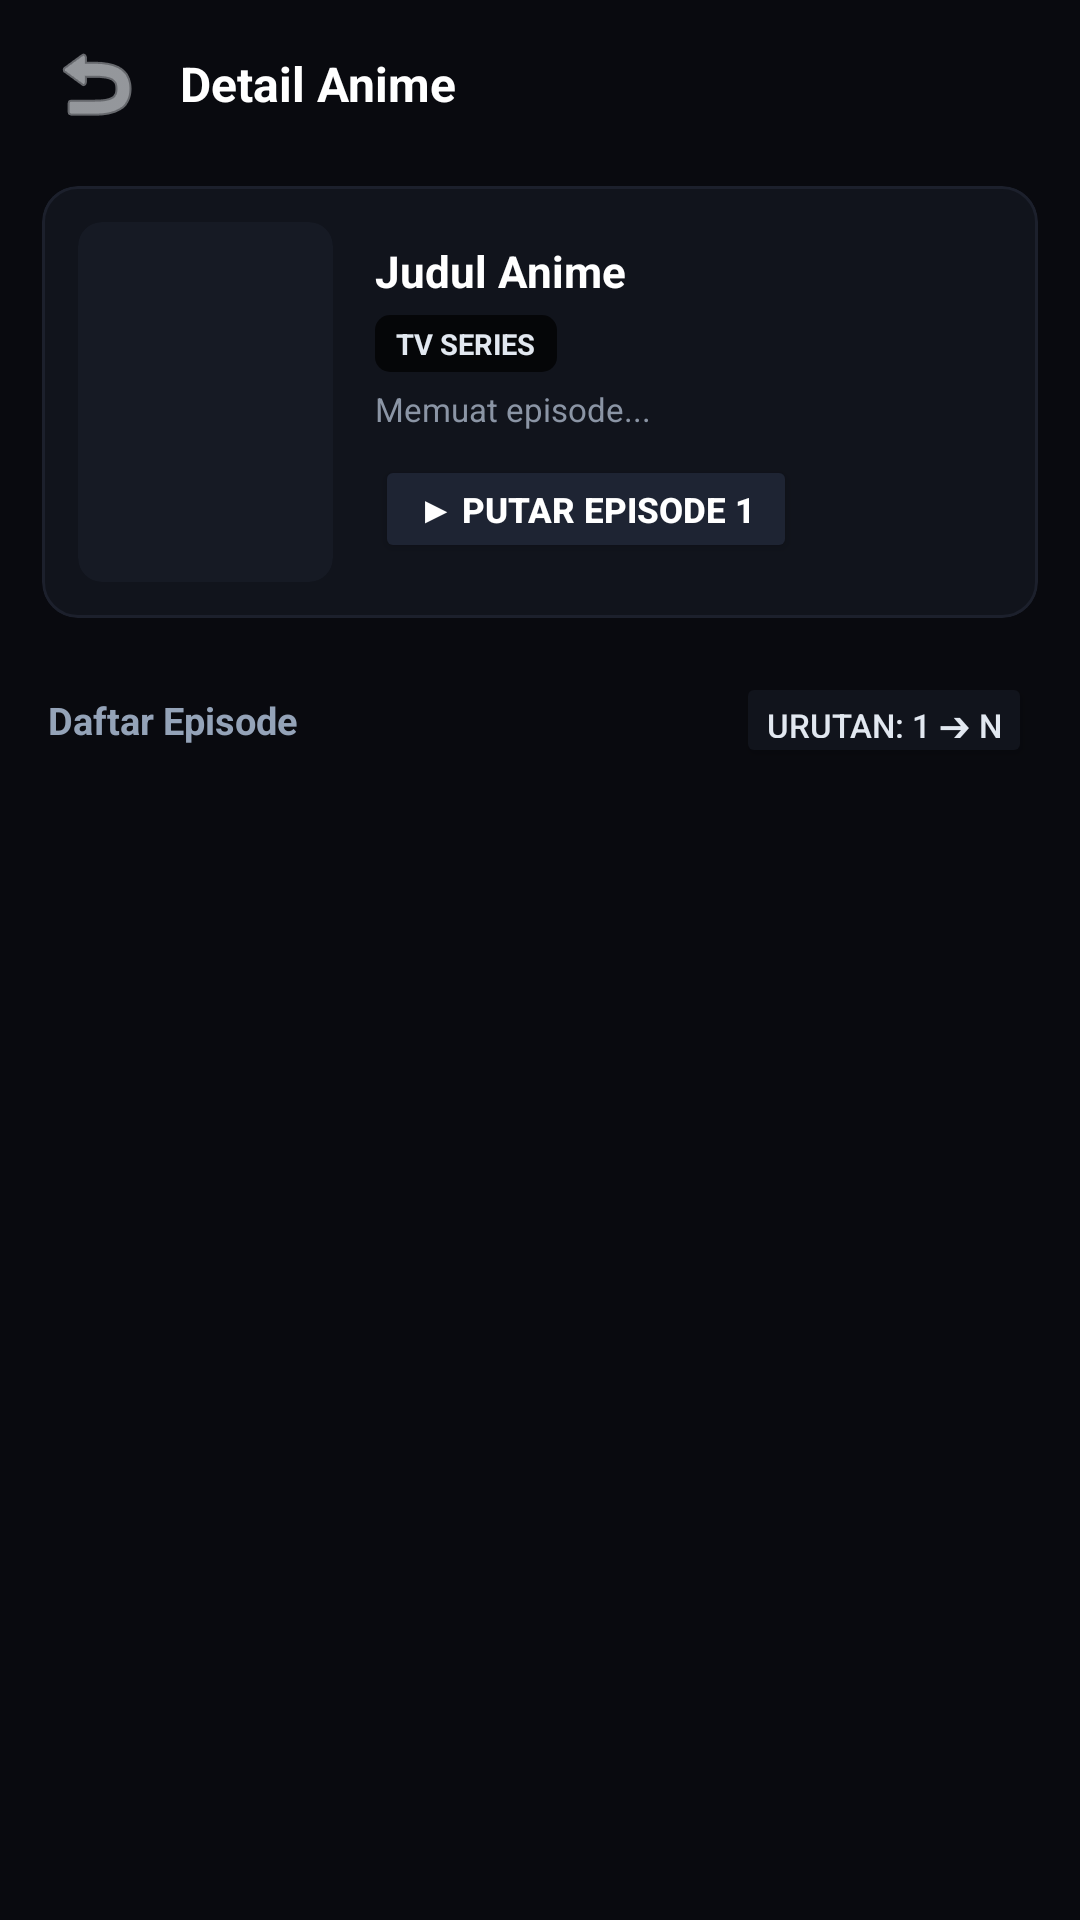

The Android layout XML behind this screen, and the referenced resources:
<!-- AndroidManifest.xml: application theme Theme.Tatap -->
<!-- res/layout/activity_detail.xml -->
<?xml version="1.0" encoding="utf-8"?>
<LinearLayout xmlns:android="http://schemas.android.com/apk/res/android"
    xmlns:app="http://schemas.android.com/apk/res-auto"
    android:layout_width="match_parent"
    android:layout_height="match_parent"
    android:orientation="vertical"
    android:background="#090A0F">

    
    <LinearLayout
        android:layout_width="match_parent"
        android:layout_height="56dp"
        android:orientation="horizontal"
        android:gravity="center_vertical"
        android:paddingHorizontal="12dp"
        android:background="#090A0F">

        <ImageButton
            android:id="@+id/btn_back"
            android:layout_width="40dp"
            android:layout_height="40dp"
            android:background="?attr/selectableItemBackgroundBorderless"
            android:src="@android:drawable/ic_menu_revert"
            app:tint="#F1F5F9"
            android:contentDescription="Kembali" />

        <TextView
            android:id="@+id/tv_detail_title"
            android:layout_width="0dp"
            android:layout_height="wrap_content"
            android:layout_weight="1"
            android:layout_marginStart="8dp"
            android:text="Detail Anime"
            android:textColor="#FFFFFF"
            android:textSize="16sp"
            android:textStyle="bold"
            android:singleLine="true"
            android:ellipsize="end" />

        <ProgressBar
            android:id="@+id/pb_detail_loading"
            android:layout_width="20dp"
            android:layout_height="20dp"
            android:layout_marginEnd="6dp"
            android:visibility="gone"
            android:indeterminateTint="#38BDF8" />
    </LinearLayout>

    
    <com.google.android.material.card.MaterialCardView
        android:layout_width="match_parent"
        android:layout_height="wrap_content"
        android:layout_marginHorizontal="14dp"
        android:layout_marginTop="6dp"
        android:layout_marginBottom="12dp"
        app:cardCornerRadius="12dp"
        app:cardElevation="0dp"
        app:cardBackgroundColor="#11141C"
        app:strokeColor="#1C202C"
        app:strokeWidth="1dp">

        <LinearLayout
            android:layout_width="match_parent"
            android:layout_height="wrap_content"
            android:orientation="horizontal"
            android:padding="12dp">

            
            <androidx.cardview.widget.CardView
                android:layout_width="85dp"
                android:layout_height="120dp"
                app:cardCornerRadius="8dp"
                app:cardElevation="0dp"
                app:cardBackgroundColor="#161A24">

                <ImageView
                    android:id="@+id/iv_detail_poster"
                    android:layout_width="match_parent"
                    android:layout_height="match_parent"
                    android:scaleType="centerCrop"
                    android:contentDescription="Poster" />
            </androidx.cardview.widget.CardView>

            
            <LinearLayout
                android:layout_width="0dp"
                android:layout_height="match_parent"
                android:layout_weight="1"
                android:layout_marginStart="14dp"
                android:orientation="vertical"
                android:gravity="center_vertical">

                <TextView
                    android:id="@+id/tv_detail_title_full"
                    android:layout_width="match_parent"
                    android:layout_height="wrap_content"
                    android:maxLines="2"
                    android:ellipsize="end"
                    android:text="Judul Anime"
                    android:textColor="#FFFFFF"
                    android:textSize="14.5sp"
                    android:textStyle="bold"
                    android:lineSpacingExtra="2dp" />

                <TextView
                    android:id="@+id/tv_detail_type_badge"
                    android:layout_width="wrap_content"
                    android:layout_height="wrap_content"
                    android:layout_marginTop="5dp"
                    android:background="@drawable/bg_badge_type"
                    android:paddingHorizontal="7dp"
                    android:paddingVertical="3dp"
                    android:text="TV SERIES"
                    android:textColor="#E2E8F0"
                    android:textSize="9.5sp"
                    android:textStyle="bold" />

                <TextView
                    android:id="@+id/tv_detail_slug"
                    android:layout_width="wrap_content"
                    android:layout_height="wrap_content"
                    android:layout_marginTop="5dp"
                    android:text="Memuat episode..."
                    android:textColor="#8B95A5"
                    android:textSize="11sp" />

                <Button
                    android:id="@+id/btn_quick_play"
                    android:layout_width="wrap_content"
                    android:layout_height="36dp"
                    android:layout_marginTop="8dp"
                    android:text="▶ Putar Episode 1"
                    android:textColor="#FFFFFF"
                    android:backgroundTint="#1E2433"
                    android:textSize="11.5sp"
                    android:textStyle="bold"
                    android:paddingHorizontal="14dp" />
            </LinearLayout>
        </LinearLayout>
    </com.google.android.material.card.MaterialCardView>

    
    <LinearLayout
        android:layout_width="match_parent"
        android:layout_height="wrap_content"
        android:orientation="horizontal"
        android:gravity="center_vertical"
        android:paddingHorizontal="16dp"
        android:paddingVertical="6dp">

        <TextView
            android:layout_width="0dp"
            android:layout_height="wrap_content"
            android:layout_weight="1"
            android:text="Daftar Episode"
            android:textColor="#94A3B8"
            android:textSize="12.5sp"
            android:textStyle="bold" />

        <Button
            android:id="@+id/btn_sort_order"
            android:layout_width="wrap_content"
            android:layout_height="32dp"
            android:text="Urutan: 1 ➔ N"
            android:textColor="#E2E8F0"
            android:backgroundTint="#11141C"
            android:textSize="11sp"
            android:paddingHorizontal="10dp" />
    </LinearLayout>

    
    <androidx.recyclerview.widget.RecyclerView
        android:id="@+id/rv_episodes"
        android:layout_width="match_parent"
        android:layout_height="0dp"
        android:layout_weight="1"
        android:paddingHorizontal="11dp"
        android:clipToPadding="false"
        android:scrollbars="vertical" />
</LinearLayout>
<!-- resources referenced by this layout -->
<resources>
  <!-- drawable bg_badge_type (drawable) -->
  <?xml version="1.0" encoding="utf-8"?>
  <shape xmlns:android="http://schemas.android.com/apk/res/android"
      android:shape="rectangle">
      <corners android:radius="5dp" />
      <solid android:color="#B3000000" />
  </shape>
  <style name="Theme.Tatap" parent="Theme.MaterialComponents.NoActionBar">
          <item name="colorPrimary">#38BDF8</item>
          <item name="colorPrimaryVariant">#090A0F</item>
          <item name="colorOnPrimary">#FFFFFF</item>
          <item name="colorSecondary">#38BDF8</item>
          <item name="android:statusBarColor">#090A0F</item>
          <item name="android:navigationBarColor">#090A0F</item>
          <item name="android:windowBackground">#090A0F</item>
      </style>
</resources>
